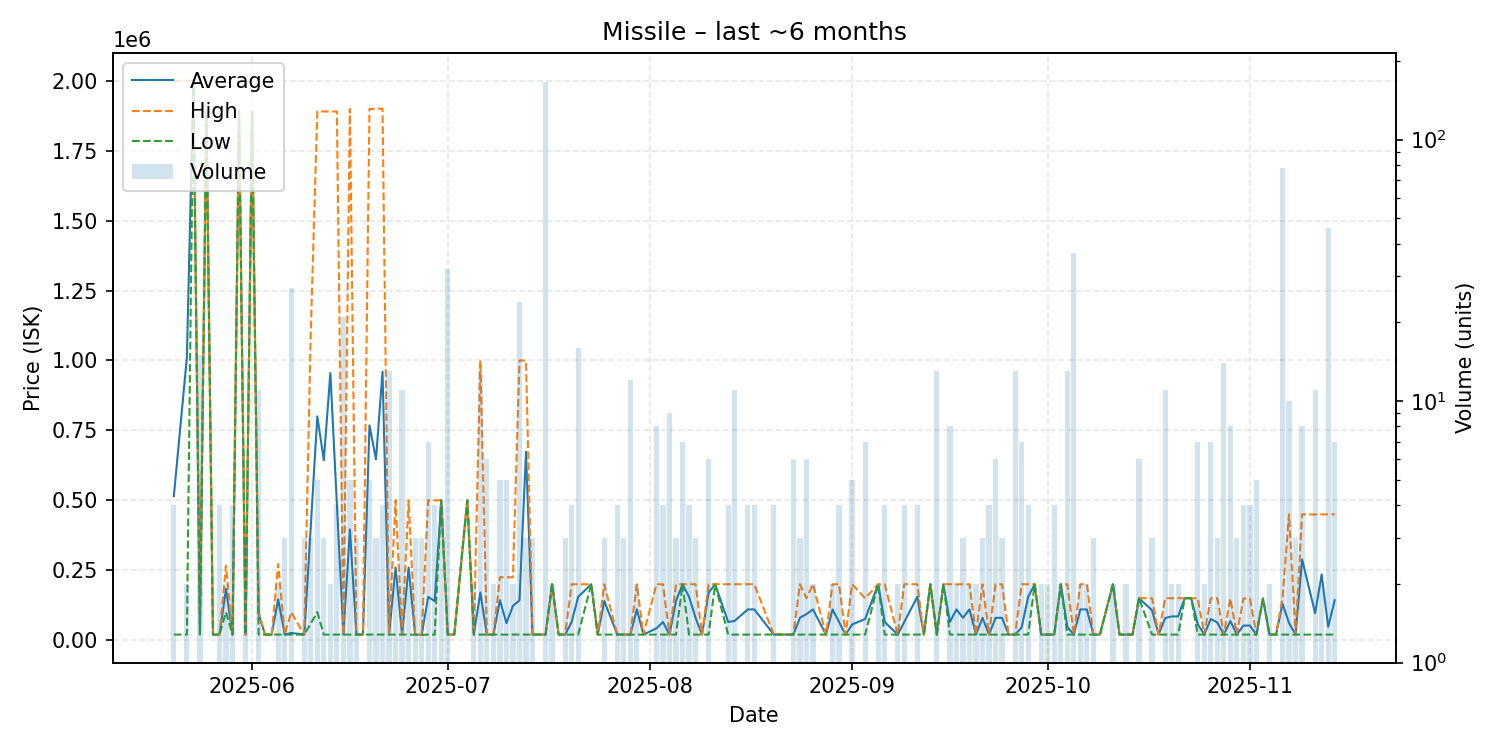

The file beside this chart, header and first rows:
date, average, highest, lowest, order_count, volume
2025-05-20, 515000, 2000000, 20000, 4, 4
2025-05-22, 1010000, 2000000, 20000, 2, 2
2025-05-23, 2000000, 2000000, 2000000, 1, 1
2025-05-24, 25333, 100000, 20000, 3, 15
2025-05-25, 1890000, 1890000, 1890000, 1, 1
2025-05-26, 20000, 20000, 20000, 1, 1
2025-05-27, 20000, 20000, 20000, 1, 4
2025-05-28, 183150, 266300, 100000, 2, 2
2025-05-29, 20000, 20000, 20000, 2, 4
2025-05-30, 1890000, 1890000, 1890000, 1, 1
2025-05-31, 20000, 20000, 20000, 3, 3
2025-06-01, 1890000, 1890000, 1890000, 1, 1
2025-06-02, 92727, 100000, 20000, 2, 11
2025-06-03, 20000, 20000, 20000, 1, 1
2025-06-04, 20000, 20000, 20000, 1, 1
2025-06-05, 146150, 272300, 20000, 2, 2
2025-06-06, 20000, 20000, 20000, 3, 3
2025-06-07, 25926, 100000, 20000, 9, 27
2025-06-09, 20000, 20000, 20000, 3, 3
2025-06-10, 406667, 1100000, 60000, 3, 3
2025-06-11, 800000, 1890000, 100000, 4, 5
2025-06-12, 643333, 1890000, 20000, 3, 3
2025-06-13, 955000, 1890000, 20000, 2, 2
2025-06-14, 487500, 1890000, 20000, 3, 4
2025-06-15, 20000, 20000, 20000, 2, 21
2025-06-16, 395800, 1899000, 20000, 5, 5
2025-06-17, 20000, 20000, 20000, 3, 3
2025-06-18, 20000, 20000, 20000, 1, 1
2025-06-19, 768000, 1899000, 20000, 5, 5
2025-06-20, 646667, 1900000, 20000, 3, 3
2025-06-21, 960000, 1900000, 20000, 4, 4
2025-06-22, 20000, 20000, 20000, 5, 13
2025-06-23, 260000, 500000, 20000, 2, 2
2025-06-24, 20000, 20000, 20000, 3, 11
2025-06-25, 260000, 500000, 20000, 2, 2
2025-06-26, 20000, 20000, 20000, 1, 3
2025-06-27, 19000, 19000, 19000, 1, 3
2025-06-28, 154571, 500000, 20000, 5, 7
2025-06-29, 140000, 500000, 20000, 4, 4
2025-06-30, 500000, 500000, 500000, 4, 4
2025-07-01, 20000, 20000, 20000, 8, 32
2025-07-02, 20000, 20000, 20000, 1, 1
2025-07-04, 500000, 500000, 500000, 1, 1
2025-07-05, 20000, 20000, 20000, 2, 2
2025-07-06, 170754, 999900, 20000, 7, 13
2025-07-07, 20000, 20000, 20000, 1, 6
2025-07-08, 20000, 20000, 20000, 2, 2
2025-07-09, 143000, 225000, 20000, 5, 5
2025-07-10, 61000, 225000, 20000, 4, 5
2025-07-11, 122500, 225000, 20000, 2, 2
2025-07-12, 142488, 999900, 20000, 7, 24
2025-07-13, 673267, 999900, 20000, 3, 3
2025-07-14, 20000, 20000, 20000, 2, 3
2025-07-16, 20000, 20000, 20000, 33, 166
2025-07-17, 200000, 200000, 200000, 2, 2
2025-07-18, 20000, 20000, 20000, 1, 1
2025-07-19, 20000, 20000, 20000, 3, 3
2025-07-20, 65000, 200000, 20000, 4, 4
2025-07-21, 155000, 200000, 20000, 4, 16
2025-07-23, 200000, 200000, 200000, 1, 1
... 100 more rows
